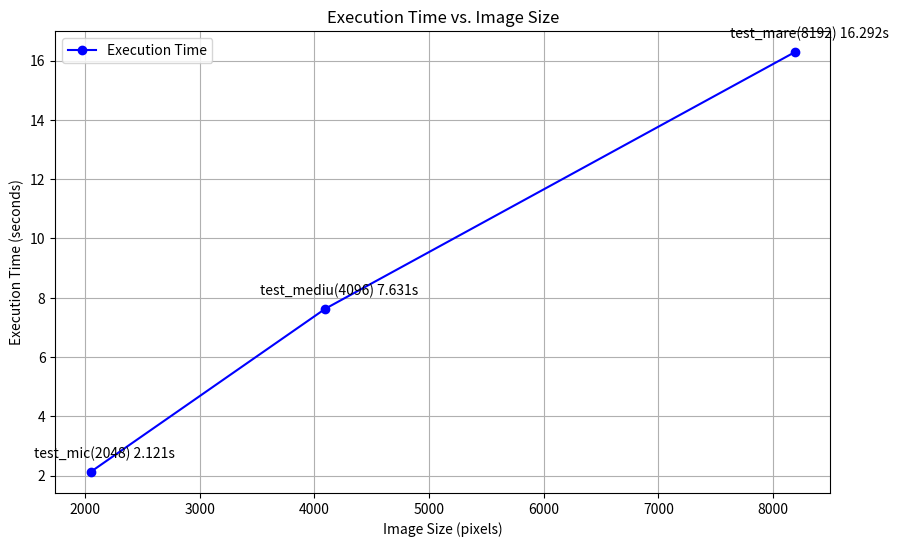

The script that saved this image:
import matplotlib.pyplot as plt

image_sizes = [2048, 4096, 8192]
execution_times = [2.121, 7.631, 16.292]
labels = ['test_mic(2048)', 'test_mediu(4096)', 'test_mare(8192)']

plt.figure(figsize=(10, 6))
plt.plot(image_sizes, execution_times, 'o-', color='blue', label='Execution Time')

for i, label in enumerate(labels):
    plt.annotate(f"{label} {execution_times[i]}s", 
                 (image_sizes[i], execution_times[i]), 
                 textcoords="offset points", 
                 xytext=(10, 10), 
                 ha='center')

plt.title("Execution Time vs. Image Size")
plt.xlabel("Image Size (pixels)")
plt.ylabel("Execution Time (seconds)")
plt.legend()

plt.grid(True)

plt.show()
